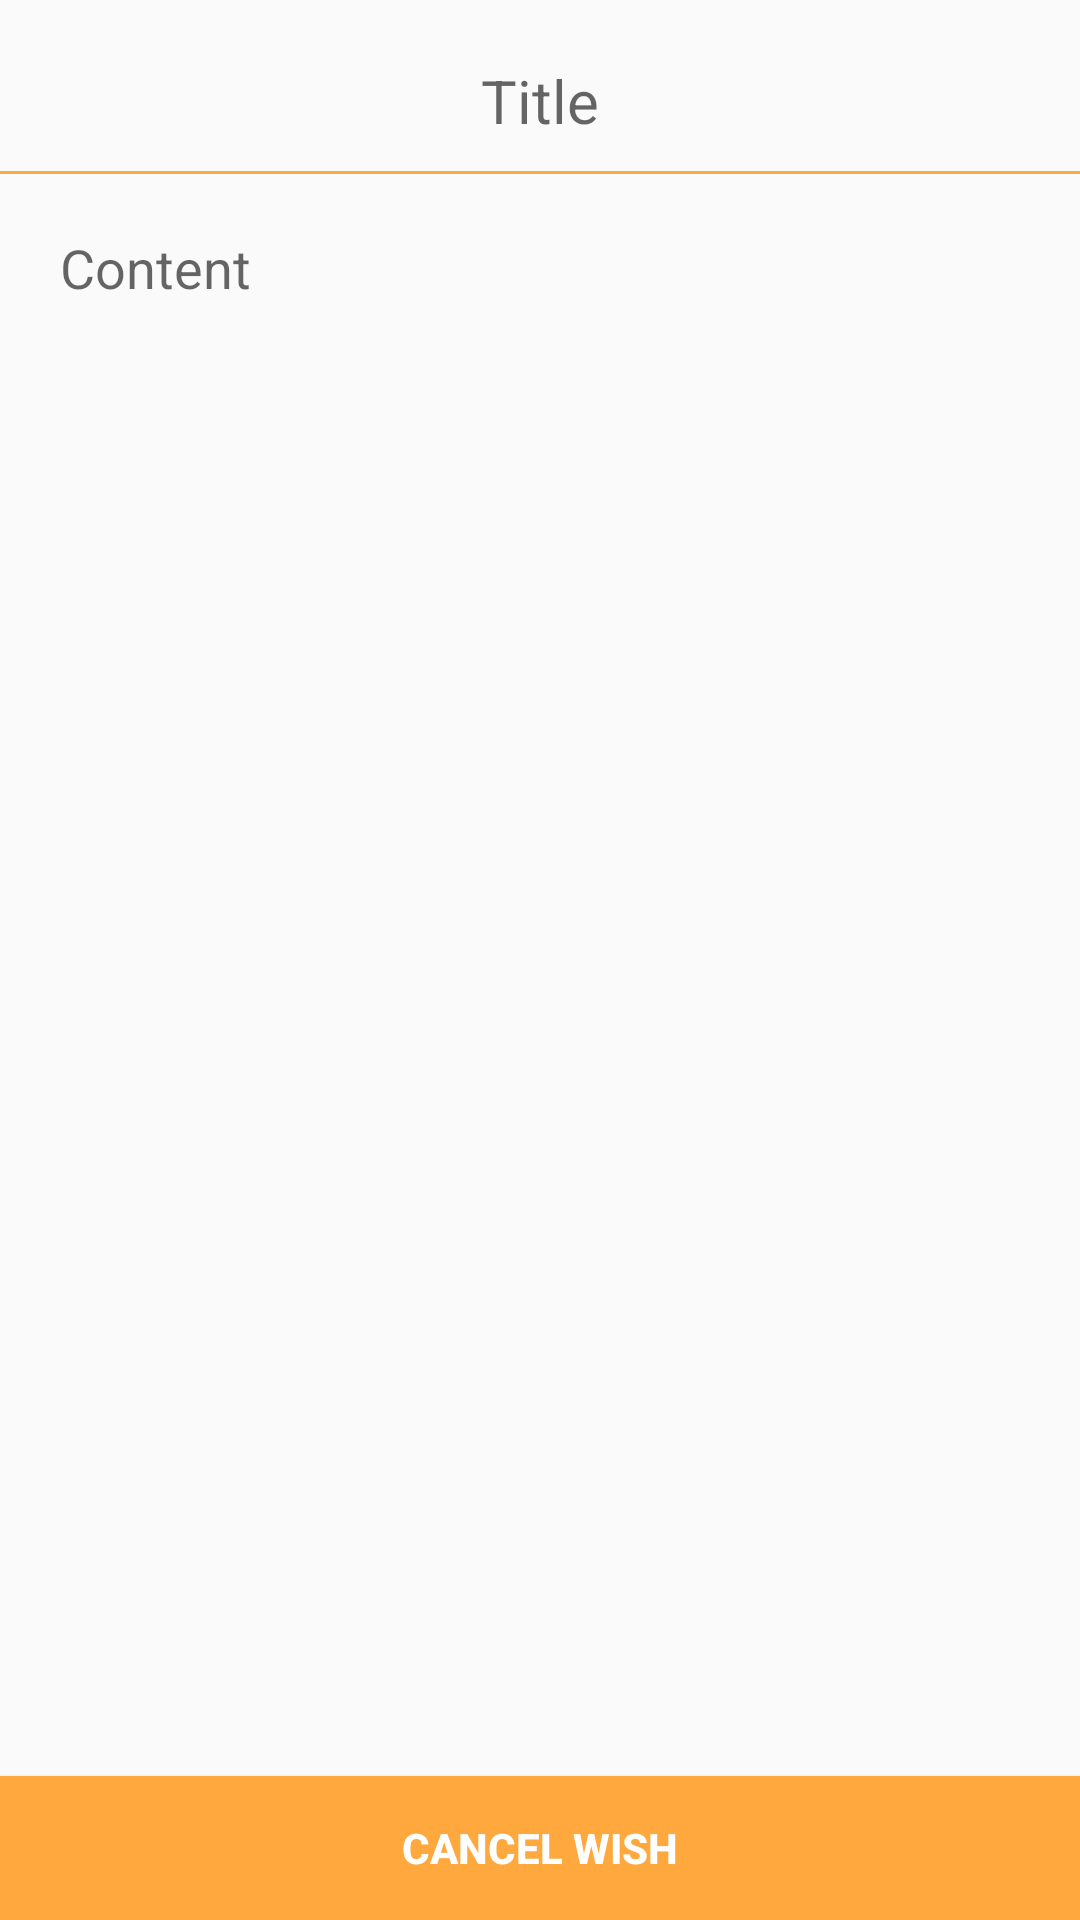

Here is an Android app screen rendered from its layout file. Give the layout XML and the strings, colors and styles it references.
<!-- AndroidManifest.xml: application theme AppTheme.NoActionBar -->
<!-- res/layout/selected_wish_list.xml -->
<?xml version="1.0" encoding="utf-8"?>
<RelativeLayout
    xmlns:android="http://schemas.android.com/apk/res/android"
    android:layout_width="match_parent"
    android:layout_height="match_parent">

    <TextView
        android:id="@+id/title"
        android:layout_width="match_parent"
        android:layout_height="wrap_content"
        android:layout_centerHorizontal="true"
        android:layout_marginTop="20dp"
        android:layout_marginBottom="10dp"
        android:layout_marginRight="20dp"
        android:layout_marginLeft="20dp"
        android:gravity="center"
        android:ems="10"
        android:hint="Title"
        android:inputType="text"
        android:textColor="@color/black"
        android:lines="1"
        android:maxLines="1"
        android:minLines="1"
        android:textSize="20dp"
        android:visibility="visible" />

    <LinearLayout
        android:layout_width="match_parent"
        android:layout_height="1dp"
        android:background="@color/colorAccent"
        android:layout_below="@+id/title">
    </LinearLayout>

    <TextView
        android:id="@+id/content"
        android:layout_width="match_parent"
        android:layout_height="wrap_content"
        android:layout_below="@+id/title"
        android:layout_marginRight="20dp"
        android:layout_marginLeft="20dp"
        android:layout_marginTop="20dp"
        android:ems="10"
        android:hint="Content"
        android:inputType="textMultiLine"
        android:textSize="18dp"
        android:lines="10"
        android:maxLines="20"
        android:minLines="1"
        android:visibility="visible" />

    <Button
        android:id="@+id/deletewish"
        android:layout_width="match_parent"
        android:layout_height="wrap_content"
        android:layout_alignParentBottom="true"
        android:background="@color/colorAccent"
        android:textColor="@color/white"
        android:textStyle="bold"
        android:text="Cancel wish"
        />
</RelativeLayout>
<!-- resources referenced by this layout -->
<resources>
  <color name="black">#000000</color>
  <color name="colorAccent">#ffa83d</color>
  <color name="white">#ffffff</color>
  <style name="AppTheme.NoActionBar">
          <item name="windowActionBar">false</item>
          <item name="windowNoTitle">true</item>
      </style>
</resources>
